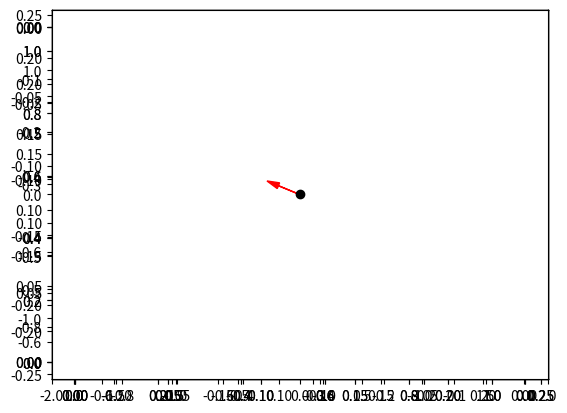

This figure's Python source: (Note: this script raises an exception after producing the figure.)
"""
Red de Hamming
"""
import numpy as np
import matplotlib.pyplot as plt

def hardLim(n):
    if (n > 0):
        a = 1
    else:
        a = 0
    return a

def purelin(n):
    a = 1 * n
    return a

def poslin(n):
    a = np.where(n <= 0, 0, n)
    return a

def compet(n):
    a = np.where(np.max(n) == n, 1, 0)
    return a



alpha = 0.1

P1 = np.array([-0.1961, 0.9806])
P2 = np.array([ 0.1961, 0.9806])
P3 = np.array([ 0.9806, 0.1961])
P4 = np.array([ 0.9806,-0.1961])
P5 = np.array([-0.5812,-0.8137])
P6 = np.array([-0.8137,-0.5812])
Patrones = np.array([P1, P2, P3, P4, P5, P6])

W1 = np.array([0.17071,-0.17071])
W2 = np.array([0.17071, 0.17071])
W3 = np.array([-0.17071, 0.07071])
Pesos1 = np.array([W1, W2, W3])
Pesos2 = np.array([[1, -0.2, -0.2], [-0.2, 1, -0.2], [-0.2, -0.2, 1]])
# Bias = np.array([[2], [2],[2]])
Bias = np.zeros((3, 1))

plt.close('all')
plt.ion()
for i in range (Patrones.shape[0]):
    plt.axes().arrow(0,0,Patrones[i,0], Patrones[i,1],
                     head_width=0.05, head_length=0.1, color = 'b')
for i in range (Pesos1.shape[0]):
    plt.axes().arrow(0,0,Pesos1[i,0], Pesos1[i,1],
                     head_width=0.05, head_length=0.1, color = 'r')

plt.plot(0,0,'ok')
plt.axis('equal')
plt.xlim([-2, 2])
plt.ylim([-2, 2])
plt.grid(b = True, which = 'major')

Pesos1[0,:] = Pesos1[0,:] + alpha*(a26[0])*(Patrones[i,:]-Pesos1[0,:])
# Pesos1[1,:] = Pesos1[1,:] + alpha*(a26[1])*(Patrones[i,:]-Pesos1[1,:])
# Pesos1[2,:] = Pesos1[2,:] + alpha*(a26[2])*(Patrones[i,:]-Pesos1[2,:])

b1 = np.argmax(a1)
# Pesos1[b1,:] = Pesos1[b1,:] + alpha*(Patrones[i,:]-Pesos1[b1,:])

if (b1 == 0):
    Bias[0] = Bias[0] - 0.2
    Bias[1] = Bias[1] * 0.9
    Bias[2] = Bias[2] * 0.9
elif(b1 == 1):
    Bias[0] = Bias[0] * 0.9
    Bias[1] = Bias[1] - 0.2
    Bias[2] = Bias[2] * 0.9
elif(b1 == 2):
    Bias[0] = Bias[0] * 0.9
    Bias[1] = Bias[1] * 0.9
    Bias[2] = Bias[2] - 0.2

plt.cla()
plt.plot(0,0,'ok')
plt.axis('equal')
plt.xlim([-2, 2])
plt.ylim([-2, 2])
plt.grid(b = True, which = 'major')
for i in range (Patrones.shape[0]):
    plt.axes().arrow(0,0,Patrones[i,0],Patrones[i,1],
                     head_width=0.05,head_length=0.1,color = 'b')
for i in range (Pesos1.shape[0]):
    plt.axes().arrow(0,0,Pesos1[i,0],Pesos1[i,1],head_width=0.05,
                     head_length=0.1,color = 'r')
plt.pause(0.15)